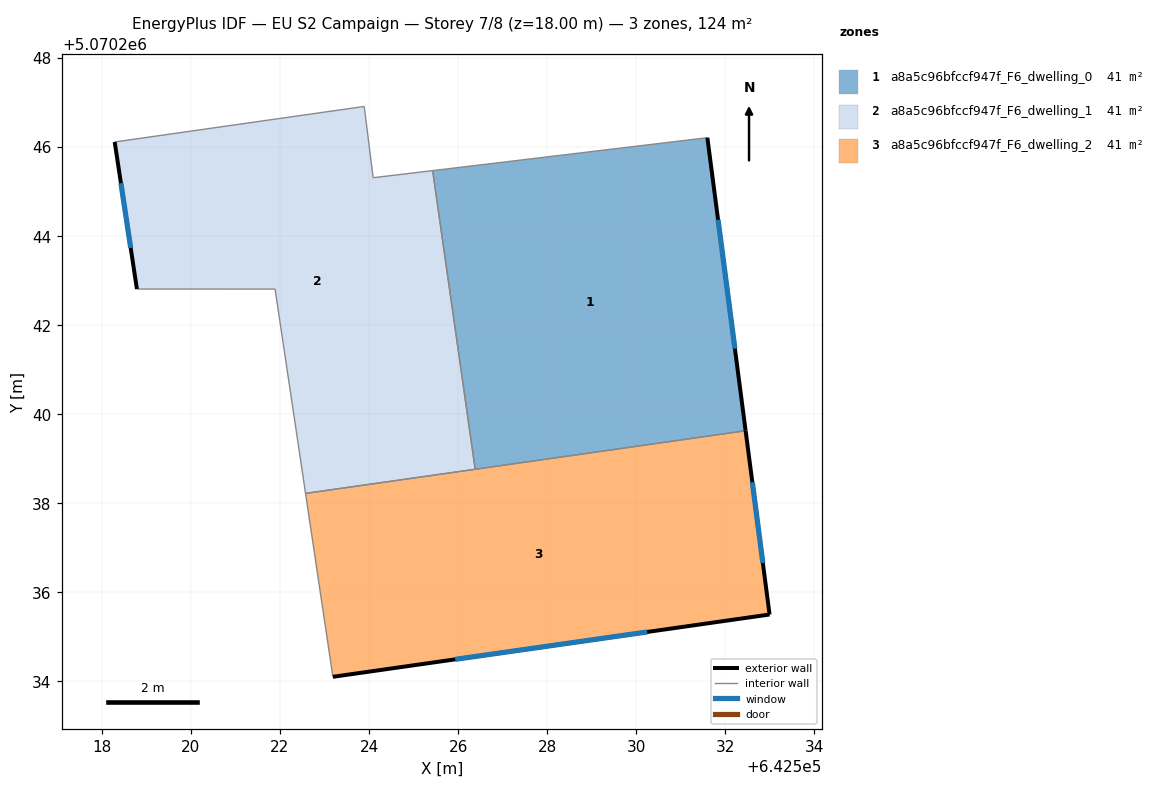
=== STOREY PLAN SPEC (per zone: floor XY polygon, exterior-wall plan segments, windows/doors) ===
zone 1: a8a5c96bfccf947f_F6_dwelling_0  (41.4 m²)
  floor: (642532.46, 5070239.63) (642531.60, 5070246.21) (642525.43, 5070245.47) (642526.38, 5070238.76)
  exterior wall: (642531.60, 5070246.21) – (642532.46, 5070239.63)  [6.6 m]
    window: (642531.84, 5070244.36) – (642532.22, 5070241.47)  [3.8 m²]
  interior walls: 3
zone 2: a8a5c96bfccf947f_F6_dwelling_1  (41.4 m²)
  floor: (642526.38, 5070238.76) (642525.43, 5070245.47) (642524.09, 5070245.31) (642523.89, 5070246.91) (642518.29, 5070246.11) (642518.79, 5070242.81) (642521.89, 5070242.81) (642522.57, 5070238.22)
  exterior wall: (642518.79, 5070242.81) – (642518.29, 5070246.11)  [3.3 m]
    window: (642518.65, 5070243.73) – (642518.43, 5070245.19)  [1.9 m²]
  interior walls: 7
zone 3: a8a5c96bfccf947f_F6_dwelling_2  (41.4 m²)
  floor: (642532.99, 5070235.50) (642532.46, 5070239.63) (642522.57, 5070238.22) (642523.19, 5070234.10)
  exterior wall: (642532.46, 5070239.63) – (642532.99, 5070235.50)  [4.2 m]
    window: (642532.61, 5070238.47) – (642532.84, 5070236.66)  [2.4 m²]
  exterior wall: (642532.99, 5070235.50) – (642523.19, 5070234.10)  [9.9 m]
    window: (642530.25, 5070235.11) – (642525.94, 5070234.49)  [5.7 m²]
  interior walls: 3

=== DERIVED (storey summary) ===
Building: EU S2 Campaign
Storey: 7 of 8  (floor level z = 18.00 m)
Storey gross floor area: 124.2 m²
Zones on this storey: 3
  - a8a5c96bfccf947f_F6_dwelling_0: floor 41.4 m²; exterior wall 6.6 m (19.9 m²); 1 window(s) 3.8 m²; WWR 19.3%
  - a8a5c96bfccf947f_F6_dwelling_1: floor 41.4 m²; exterior wall 3.3 m (10.0 m²); 1 window(s) 1.9 m²; WWR 19.3%
  - a8a5c96bfccf947f_F6_dwelling_2: floor 41.4 m²; exterior wall 14.1 m (42.2 m²); 2 window(s) 8.2 m²; WWR 19.3%
Zone adjacency (shared interzone walls):
  - a8a5c96bfccf947f_F6_dwelling_0 ↔ a8a5c96bfccf947f_F6_dwelling_1
  - a8a5c96bfccf947f_F6_dwelling_0 ↔ a8a5c96bfccf947f_F6_dwelling_2
  - a8a5c96bfccf947f_F6_dwelling_1 ↔ a8a5c96bfccf947f_F6_dwelling_2